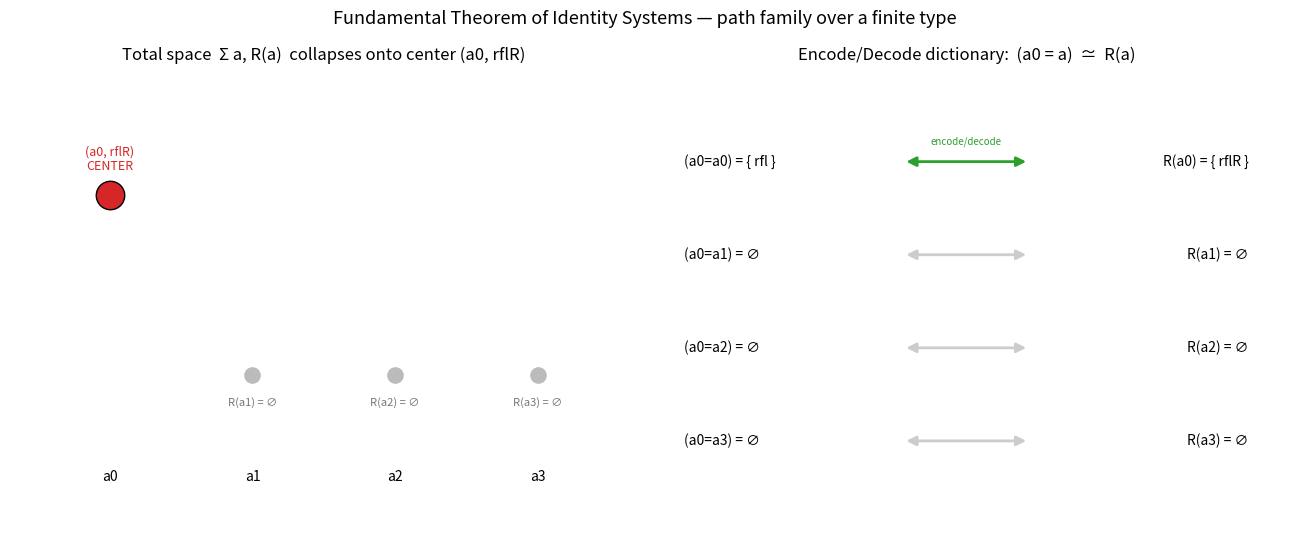

The matplotlib source for this figure:
"""Visualization: the contractible total space and the encode/decode dictionary.

Renders, for a finite base type A with basepoint a0, the total space
Sigma a, R(a) of the path identity system, showing how every fibre point
collapses onto the center (a0, rflR), and the bijection (a0=a) <-> R(a) per fibre.

Requires matplotlib.  Run:  python viz.py
"""
from __future__ import annotations

from typing import List, Tuple

import matplotlib.pyplot as plt
from matplotlib.patches import FancyArrowPatch


def path_fibre(a0: str, a: str) -> Tuple[bool, ...]:
    return (True,) if a == a0 else tuple()


def main() -> None:
    points: List[str] = ["a0", "a1", "a2", "a3"]
    a0 = "a0"

    fig, (ax1, ax2) = plt.subplots(1, 2, figsize=(13, 5.5))

    # ---- Left: total space collapsing onto the center -------------------
    ax1.set_title("Total space  Σ a, R(a)  collapses onto center (a0, rflR)")
    xs = list(range(len(points)))
    center = (0, 1)  # (a0, rflR)
    for i, a in enumerate(points):
        fib = path_fibre(a0, a)
        if fib:
            ax1.scatter([i], [1], s=420, c="#d62728", zorder=3,
                        edgecolors="black")
            ax1.annotate("(a0, rflR)\nCENTER", (i, 1),
                         textcoords="offset points", xytext=(0, 18),
                         ha="center", fontsize=9, color="#d62728")
        else:
            ax1.scatter([i], [0.15], s=120, c="#bbbbbb", zorder=2)
            ax1.annotate(f"R({a}) = ∅", (i, 0.15),
                         textcoords="offset points", xytext=(0, -22),
                         ha="center", fontsize=8, color="#777777")
        ax1.annotate(a, (i, -0.35), ha="center", fontsize=10)
    ax1.set_xlim(-0.7, len(points) - 0.3)
    ax1.set_ylim(-0.6, 1.6)
    ax1.axis("off")

    # ---- Right: per-fibre bijection (a0=a) <-> R(a) ---------------------
    ax2.set_title("Encode/Decode dictionary:  (a0 = a)  ≃  R(a)")
    for i, a in enumerate(points):
        y = len(points) - i
        has = bool(path_fibre(a0, a))
        left_label = "{ rfl }" if has else "∅"
        right_label = "{ rflR }" if has else "∅"
        ax2.text(0.05, y, f"(a0={a}) = {left_label}", fontsize=10,
                 ha="left", va="center")
        ax2.text(0.95, y, f"R({a}) = {right_label}", fontsize=10,
                 ha="right", va="center")
        color = "#2ca02c" if has else "#cccccc"
        arr = FancyArrowPatch((0.40, y), (0.60, y),
                              arrowstyle="<|-|>", mutation_scale=14,
                              color=color, lw=2)
        ax2.add_patch(arr)
        if has:
            ax2.text(0.5, y + 0.18, "encode/decode", fontsize=7,
                     ha="center", color="#2ca02c")
    ax2.set_xlim(0, 1)
    ax2.set_ylim(0, len(points) + 1)
    ax2.axis("off")

    fig.suptitle("Fundamental Theorem of Identity Systems — path family over a finite type",
                 fontsize=13)
    fig.tight_layout()
    fig.savefig("identity_systems_viz.png", dpi=140)
    print("Wrote identity_systems_viz.png")


if __name__ == "__main__":
    main()
